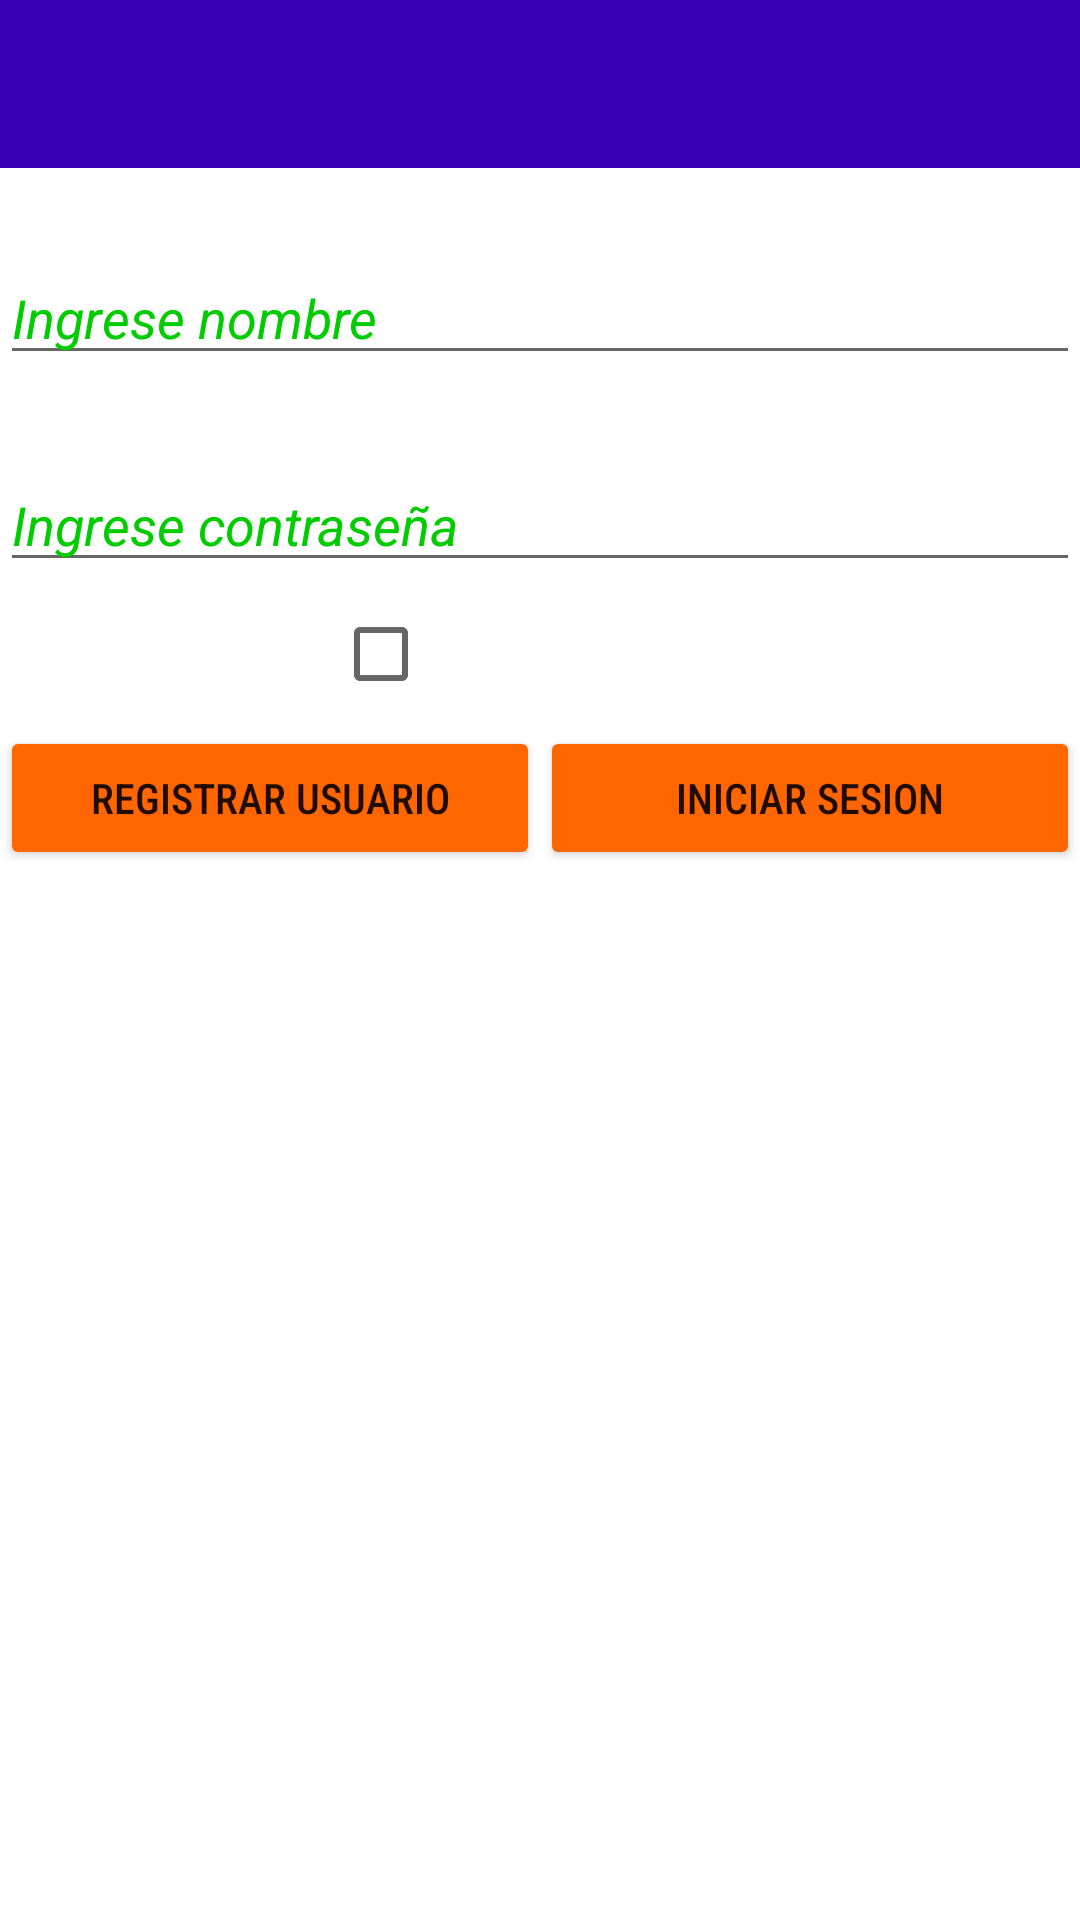

The Android layout XML behind this screen, and the referenced resources:
<!-- AndroidManifest.xml: application theme Theme.PrimeraEntregaTallerDeAplicacionesMoviles -->
<!-- res/layout/activity_login_and_register.xml -->
<?xml version="1.0" encoding="utf-8"?>
<LinearLayout xmlns:android="http://schemas.android.com/apk/res/android"
    xmlns:app="http://schemas.android.com/apk/res-auto"
    xmlns:tools="http://schemas.android.com/tools"
    android:layout_width="match_parent"
    android:layout_height="match_parent"
    android:background="@drawable/prueba3"
    android:orientation="vertical"
    tools:context=".LoginAndRegisterActivity">

    <include
        android:id="@+id/tbTittle"
        layout="@layout/principal_toolbar" />

    <TextView
        android:layout_width="wrap_content"
        android:layout_height="wrap_content"
        android:layout_gravity="center"
        android:text="Ingrese nombre"
        android:textColor="@color/white"
        android:textSize="10pt" />

    <EditText
        android:id="@+id/etUsuario"
        android:layout_width="match_parent"
        android:layout_height="wrap_content"
        android:hint="Ingrese nombre"
        android:textColor="#00CC00"
        android:textColorHint="#00CC00"
        android:textStyle="italic"></EditText>

    <TextView
        android:layout_width="wrap_content"
        android:layout_height="wrap_content"
        android:layout_gravity="center"
        android:text="Ingrese Contraseña"
        android:textColor="@color/white"
        android:textSize="10pt" />

    <EditText
        android:id="@+id/etContrasena"
        android:layout_width="match_parent"
        android:layout_height="wrap_content"
        android:hint="Ingrese contraseña"
        android:inputType="textPassword"
        android:textColor="#00CC00"
        android:textColorHint="#00CC00"
        android:textStyle="italic"></EditText>

    <CheckBox
        android:id="@+id/cbRecordar"
        android:layout_width="wrap_content"
        android:layout_height="wrap_content"
        android:layout_gravity="center"
        android:text="Recordar usuario"
        android:textColor="@color/white" />

    <LinearLayout
        android:layout_width="match_parent"
        android:layout_height="wrap_content"
        android:weightSum="1">

        <Button
            android:id="@+id/btRegistrar"
            android:layout_width="match_parent"
            android:layout_height="wrap_content"
            android:layout_weight="0.5"
            android:backgroundTint="#FF6600"
            android:fontFamily="sans-serif-condensed-medium"
            android:text="Registrar usuario"
            app:cornerRadius="30dp" />

        <Button
            android:id="@+id/btLogin"
            android:layout_width="match_parent"
            android:layout_height="wrap_content"
            android:layout_weight="0.5"
            android:backgroundTint="#FF6600"
            android:fontFamily="sans-serif-condensed-medium"
            android:text="Iniciar Sesion"
            app:cornerRadius="30dp" />
    </LinearLayout>

</LinearLayout>
<!-- res/layout/principal_toolbar.xml (included above) -->
<?xml version="1.0" encoding="utf-8"?>
<androidx.appcompat.widget.Toolbar
    xmlns:android="http://schemas.android.com/apk/res/android"
    xmlns:app="http://schemas.android.com/apk/res-auto"
    android:layout_width="match_parent"
    android:layout_height="wrap_content"
    app:titleTextColor="@color/white"
    android:background="?attr/colorPrimaryVariant"
    >
</androidx.appcompat.widget.Toolbar>
<!-- resources referenced by this layout -->
<resources>
  <style name="Theme.PrimeraEntregaTallerDeAplicacionesMoviles" parent="Theme.MaterialComponents.DayNight.NoActionBar">
          
          <item name="colorPrimary">@color/purple_500</item>
          <item name="colorPrimaryVariant">@color/purple_700</item>
          <item name="colorOnPrimary">@color/white</item>
          
          <item name="colorSecondary">@color/teal_200</item>
          <item name="colorSecondaryVariant">@color/teal_700</item>
          <item name="colorOnSecondary">@color/black</item>
          
          <item name="android:statusBarColor" tools:targetApi="l">?attr/colorPrimaryVariant</item>
          
      </style>
  <!-- not gathered from this repository: default colours our renderer supplied (Android Studio template values) -->
  <color name="purple_500">#FF6200EE</color>
  <color name="purple_700">#FF3700B3</color>
  <color name="teal_200">#FF03DAC5</color>
  <color name="teal_700">#FF018786</color>
  <color name="black">#FF000000</color>
  <color name="white">#FFFFFFFF</color>
</resources>
